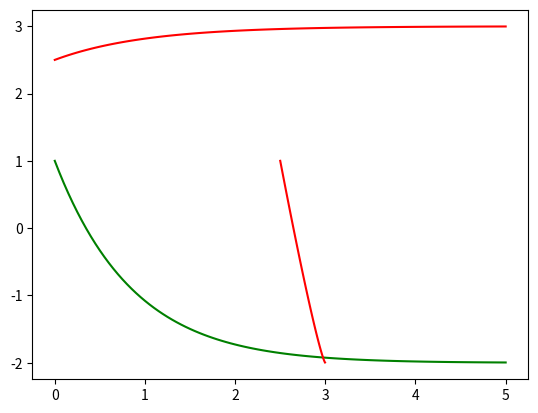

Write the Python code that produced this figure.
from scipy.integrate import odeint
import numpy as np
import matplotlib.pyplot as plt

# Source: https://ths.rwth-aachen.de/research/projects/hypro/two-tank/

def two_tank_dynamic(y, t, Mode):
    x1, x2 = y
    x1 = float(x1)
    x2 = float(x2)

    if Mode == "off_off":
        x1_dot = -x1 - 2
        x2_dot = x1
    elif Mode == "off_on":
        x1_dot = -x1 - 2
        x2_dot = x1 - x2 - 5
    elif Mode == "on_off":
        x1_dot = -x1 + 3
        x2_dot = x1
    elif Mode == "on_on":
        x1_dot = -x1 + 3
        x2_dot = x1 - x2 - 5

    dydt = [x1_dot, x2_dot]
    return dydt

def TC_Simulate(Mode,initialCondition,time_bound):
    time_step = 0.05;
    time_bound = float(time_bound)

    number_points = int(np.ceil(time_bound/time_step))
    t = [i*time_step for i in range(0,number_points)]
    if t[-1] != time_step:
        t.append(time_bound)
    newt = []
    for step in t:
        newt.append(float(format(step, '.2f')))
    t = newt

    sol = odeint(two_tank_dynamic,initialCondition,t, args=(Mode,),hmax = time_step)

    # Construct the final output
    trace = []
    for j in range(len(t)):
        #print t[j], current_psi
        tmp = []
        tmp.append(t[j])
        tmp.append(float(sol[j,0]))
        tmp.append(float(sol[j,1]))
        trace.append(tmp)
    return trace

if __name__ == "__main__":
    sol = TC_Simulate('on_on',[2.5,1.0],5)

    time = [row[0] for row in sol]

    a = [row[1] for row in sol]

    b = [row[2] for row in sol]

    plt.plot(time, a, "-r")
    plt.plot(time, b, "-g")
    plt.show()
    plt.plot(a, b, "-r")
    plt.show()
